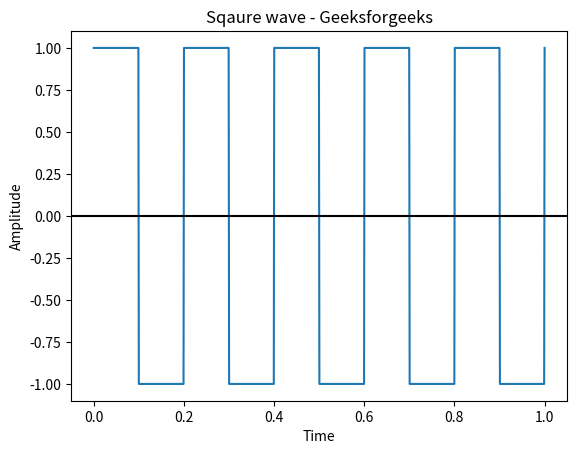

Source code (Python):
from scipy import signal
import matplotlib.pyplot as plot
import numpy as np

t = np.linspace(0, 1, 1000, endpoint=True)

# Plot the square wave
plot.plot(t, signal.square(2 * np.pi * 5 * t))

# Give x,y,title axis label
plot.xlabel('Time')
plot.ylabel('Amplitude')
plot.title('Sqaure wave - Geeksforgeeks')

plot.axhline(y=0, color='k')

# Display
plot.show()
